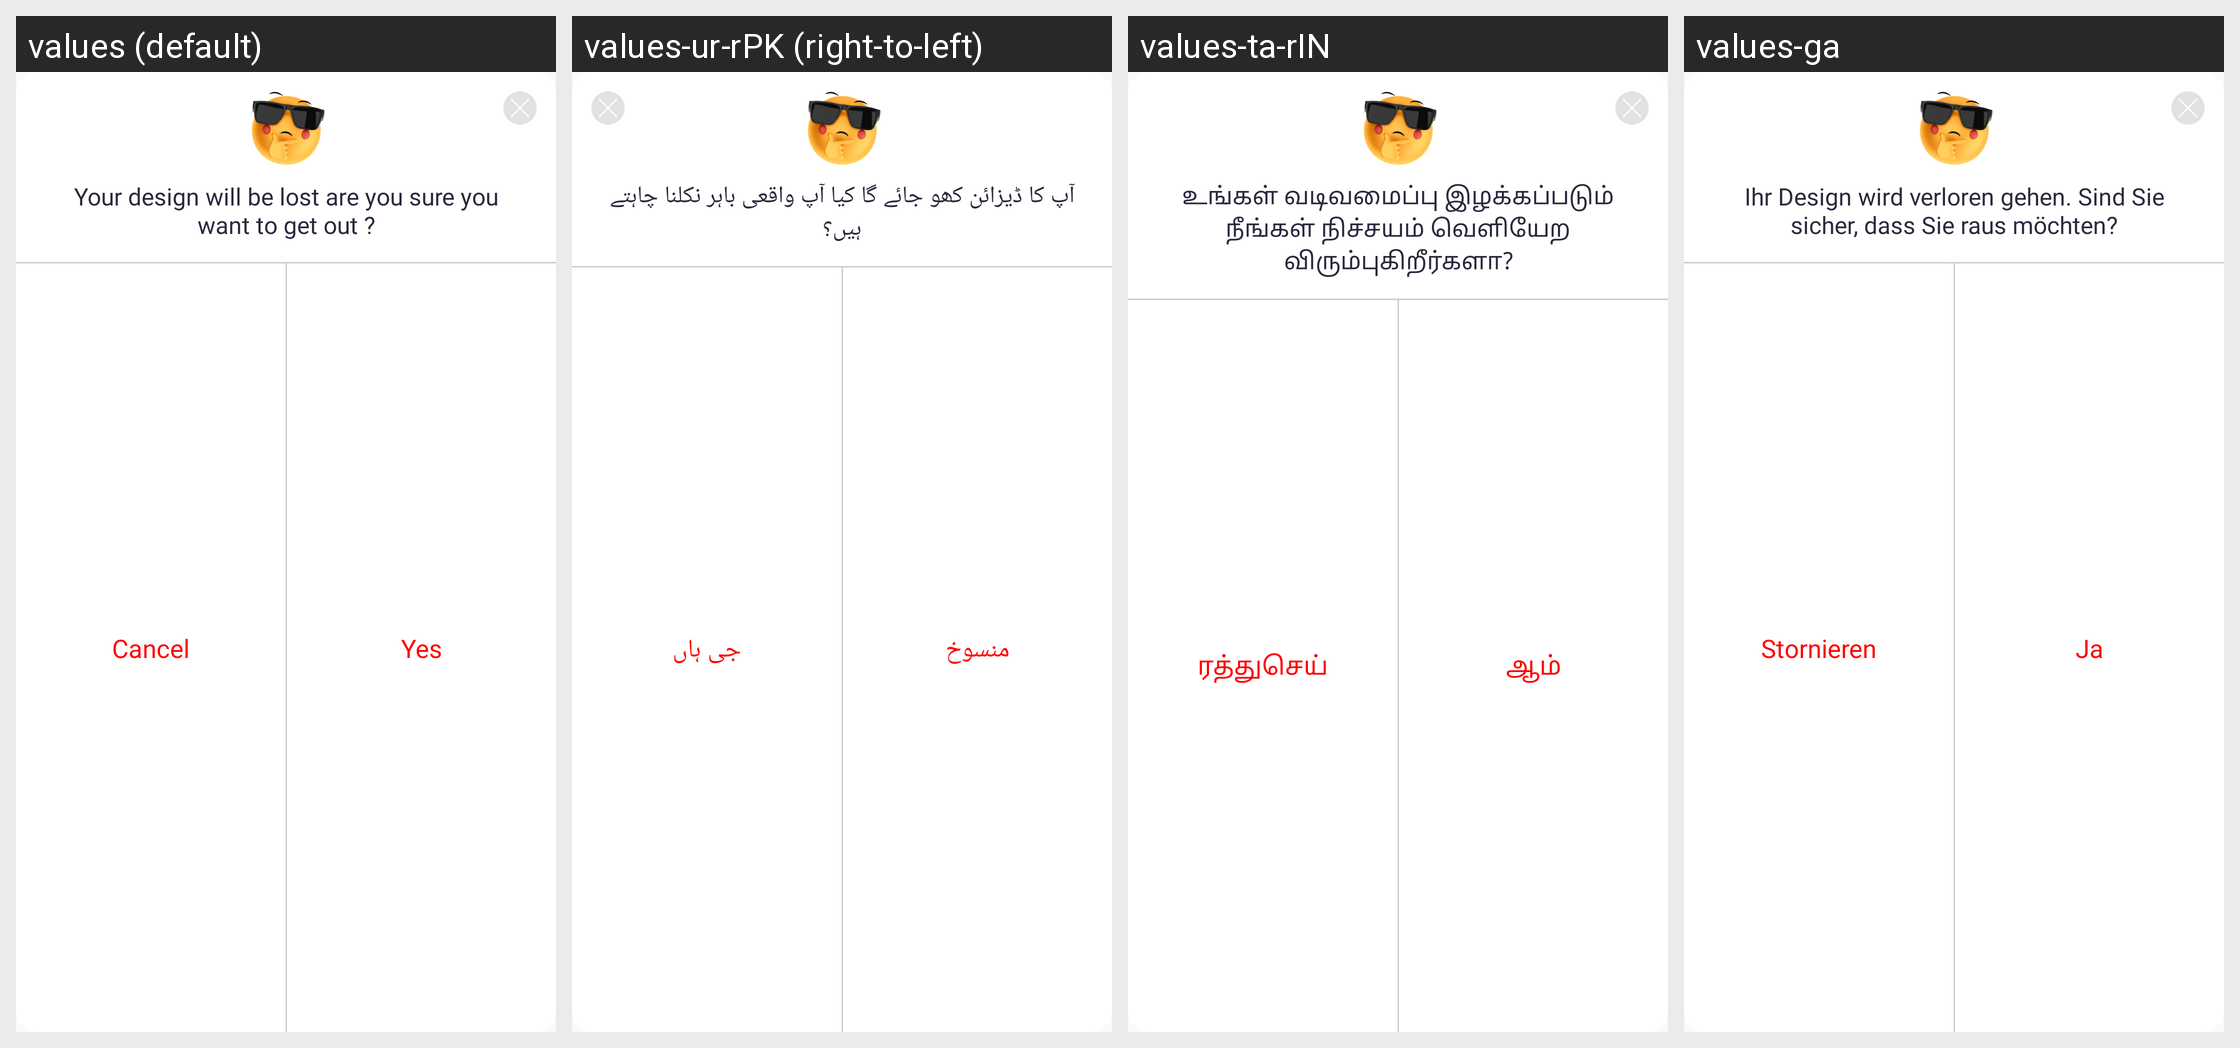

Locale-by-locale string values for the Android screen shown in this grid:
Android screen res/layout/dialog_cancel_theme.xml rendered under 4 locales, left to right: values (default), values-ur-rPK (right-to-left), values-ta-rIN, values-ga. Device: Nexus 5 (rendered at 1080×1920; each locale shown at half size, 540×960, under a caption strip naming it); theme STYLE_APP.
Other locales in the repository, not shown: values-af, values-am, values-ar, values-az-rAZ, values-be-rBY, values-bg, values-bn, values-bn-rBD, values-bn-rIN, values-bs-rBA, values-ca, values-cs, values-da, values-de, values-el, values-en, values-en-rAU, values-en-rGB, values-en-rIN, values-eo, values-es, values-es-rUS, values-et-rEE, values-eu-rES, values-fa, values-fi, values-fr, values-fr-rCA, values-gl-rES, values-gu-rIN, values-hi, values-hr, values-hu, values-hy-rAM, values-in, values-is-rIS, values-it, values-iw, values-ja, values-ka-rGE, values-kk-rKZ, values-km-rKH, values-kn-rIN, values-ko, values-ky-rKG, values-lo-rLA, values-lt, values-lv, values-mk-rMK, values-ml-rIN, values-mn-rMN, values-mr-rIN, values-ms, values-ms-rMY, values-my-rMM, values-nb, values-ne-rNP, values-nl, values-nl-rBE, values-pa-rIN, values-pl, values-pt, values-pt-rPT, values-ro, values-ru, values-si-rLK, values-sk, values-sl, values-sq-rAL, values-sr, values-sv, values-sw, values-te-rIN, values-th, values-tl, values-tr, values-uk, values-uz-rUZ, values-vi, values-vi-rVN, values-zh, values-zh-rCN, values-zh-rHK, values-zh-rTW, values-zu.
Strings drawn on this screen, with the default value and each locale's value (text and hints the layout hard-codes, and strings that could not be matched under every locale, appear in the picture but are not listed):

your_design_will_be_lost
  values: Your design will be lost are you sure you want to get out ?
  values-ur-rPK: آپ کا ڈیزائن کھو جائے گا کیا آپ واقعی باہر نکلنا چاہتے ہیں؟
  values-ta-rIN: உங்கள் வடிவமைப்பு இழக்கப்படும் நீங்கள் நிச்சயம் வெளியேற விரும்புகிறீர்களா?
  values-ga: Ihr Design wird verloren gehen. Sind Sie sicher, dass Sie raus möchten?

cancel_theme
  values: Cancel
  values-ur-rPK: منسوخ
  values-ta-rIN: ரத்துசெய்
  values-ga: Stornieren

yes_theme
  values: Yes
  values-ur-rPK: جی ہاں
  values-ta-rIN: ஆம்
  values-ga: Ja
